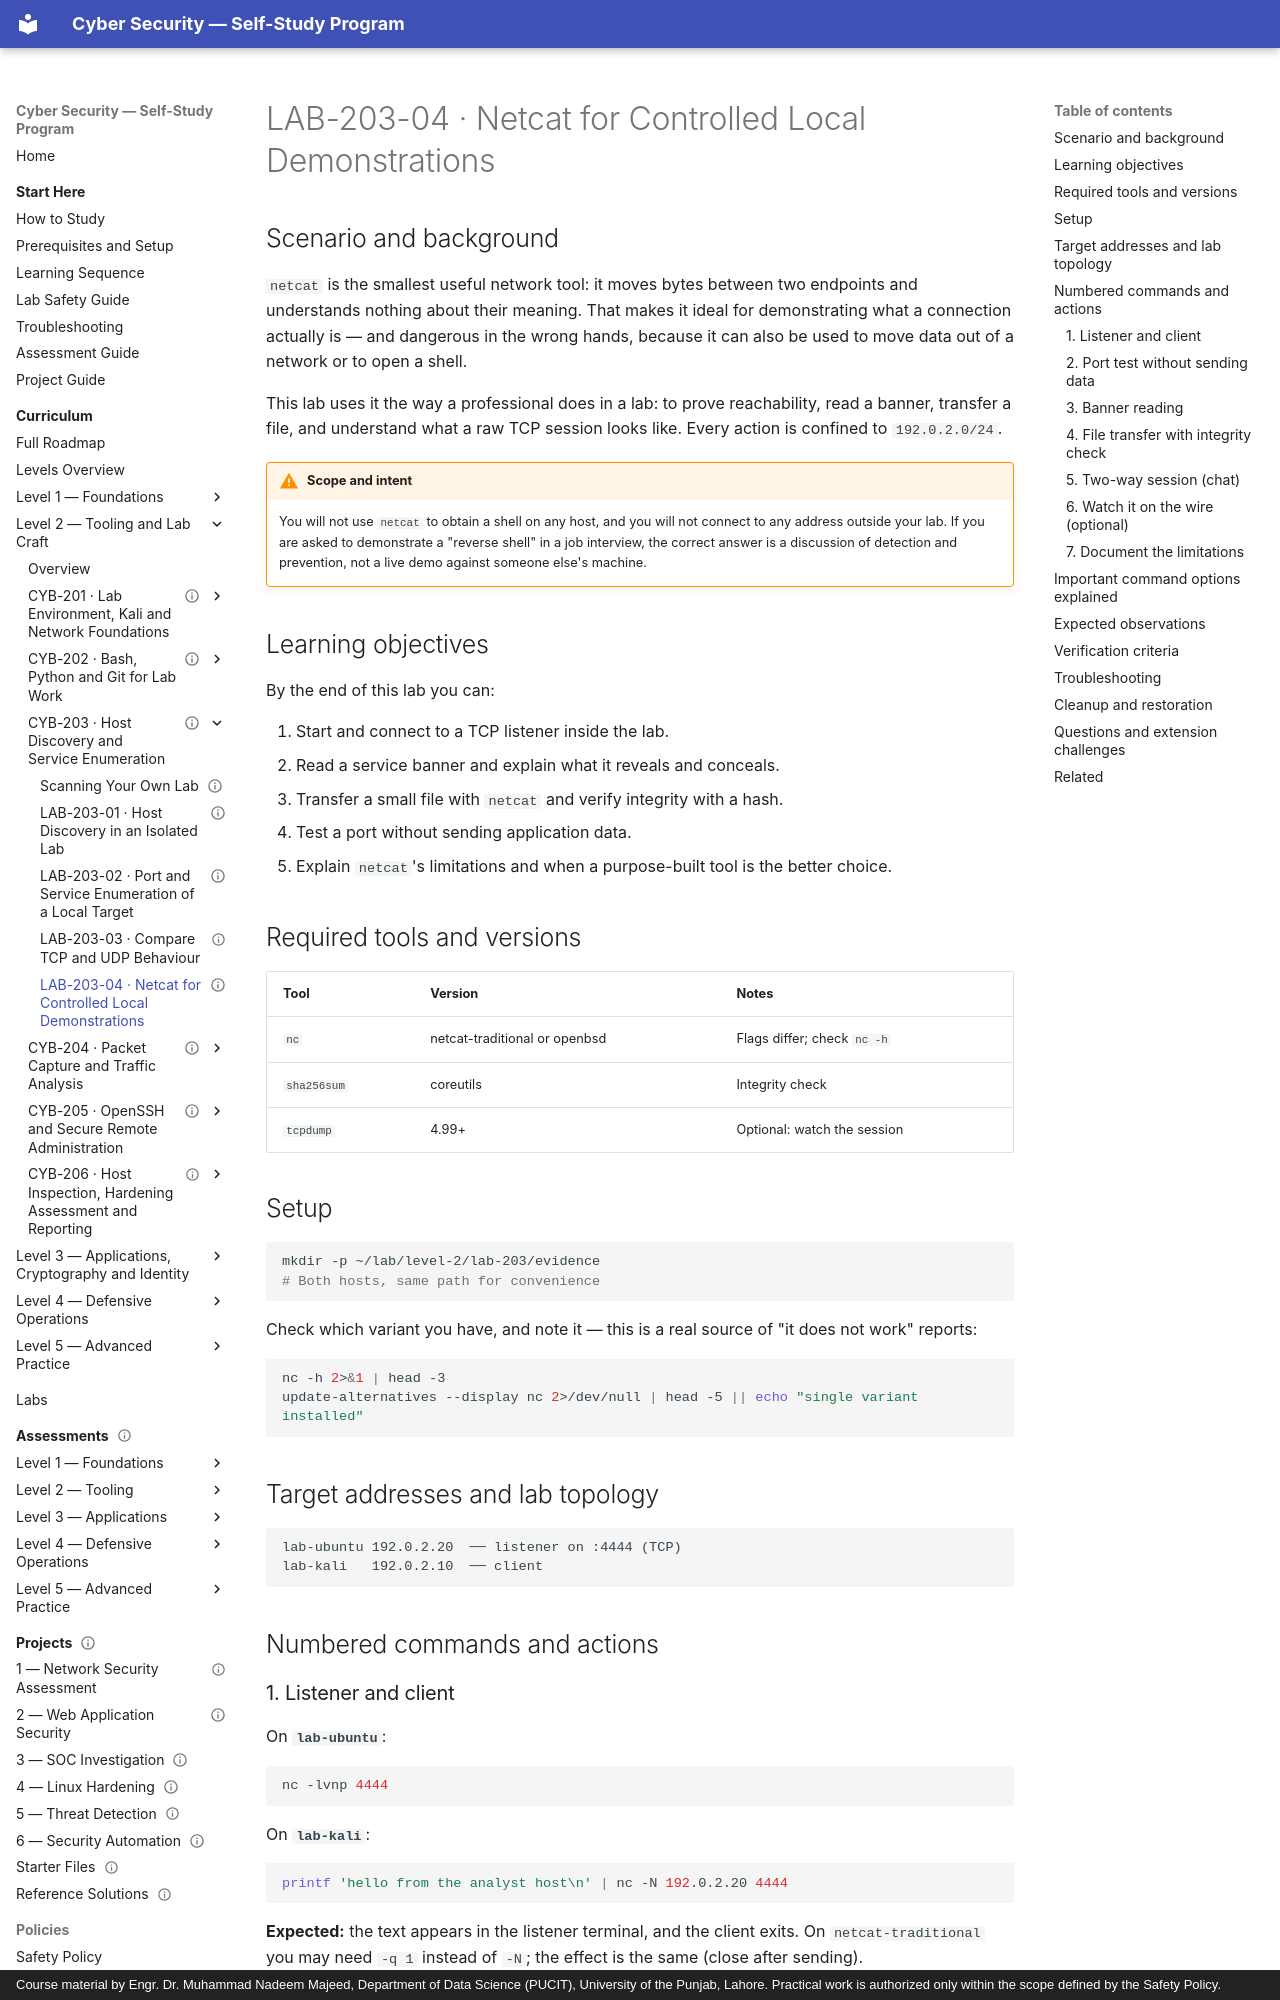

repository: nadeem-majeedch/CyberSecurity · page: levels/level-2-tooling/03-host-discovery-and-enumeration/lab-04-netcat-local/index.html · generator: mkdocs · copyright: Course material by Engr. Dr. Muhammad Nadeem Majeed, Department of Data Science (PUCIT), University of the Punjab, Lahore. Practical work is authorized only within the scope defined by the Safety Policy.

---
title: "LAB-203-04 · Netcat for Controlled Local Demonstrations"
description: "Use netcat as a listener, a client, a banner reader, and a file transfer tool — inside your own lab only."
module_code: CYB-203
level: 2
kind: lab
prerequisites: [CYB-203]
estimated_minutes: 180
difficulty: intermediate
safety: isolated-vm
lab_ids: [LAB-203-04]
version: 1.0.0
last_reviewed: 2026-10-28
reviewers: []
status: published
tags: [netcat, tcp, udp, transfer]
---

# LAB-203-04 · Netcat for Controlled Local Demonstrations

## Scenario and background

`netcat` is the smallest useful network tool: it moves bytes between two endpoints and understands nothing about
their meaning. That makes it ideal for demonstrating what a connection actually is — and dangerous in the wrong
hands, because it can also be used to move data out of a network or to open a shell.

This lab uses it the way a professional does in a lab: to prove reachability, read a banner, transfer a file, and
understand what a raw TCP session looks like. Every action is confined to `192.0.2.0/24`.

!!! warning "Scope and intent"
    You will not use `netcat` to obtain a shell on any host, and you will not connect to any address outside
    your lab. If you are asked to demonstrate a "reverse shell" in a job interview, the correct answer is a
    discussion of detection and prevention, not a live demo against someone else's machine.

## Learning objectives

By the end of this lab you can:

1. Start and connect to a TCP listener inside the lab.
2. Read a service banner and explain what it reveals and conceals.
3. Transfer a small file with `netcat` and verify integrity with a hash.
4. Test a port without sending application data.
5. Explain `netcat`'s limitations and when a purpose-built tool is the better choice.

## Required tools and versions

| Tool | Version | Notes |
| --- | --- | --- |
| `nc` | netcat-traditional or openbsd | Flags differ; check `nc -h` |
| `sha256sum` | coreutils | Integrity check |
| `tcpdump` | 4.99+ | Optional: watch the session |

## Setup

```bash
mkdir -p ~/lab/level-2/lab-203/evidence
# Both hosts, same path for convenience
```

Check which variant you have, and note it — this is a real source of "it does not work" reports:

```bash
nc -h 2>&1 | head -3
update-alternatives --display nc 2>/dev/null | head -5 || echo "single variant installed"
```

## Target addresses and lab topology

```
lab-ubuntu 192.0.2.20  ── listener on :4444 (TCP)
lab-kali   192.0.2.10  ── client
```

## Numbered commands and actions
